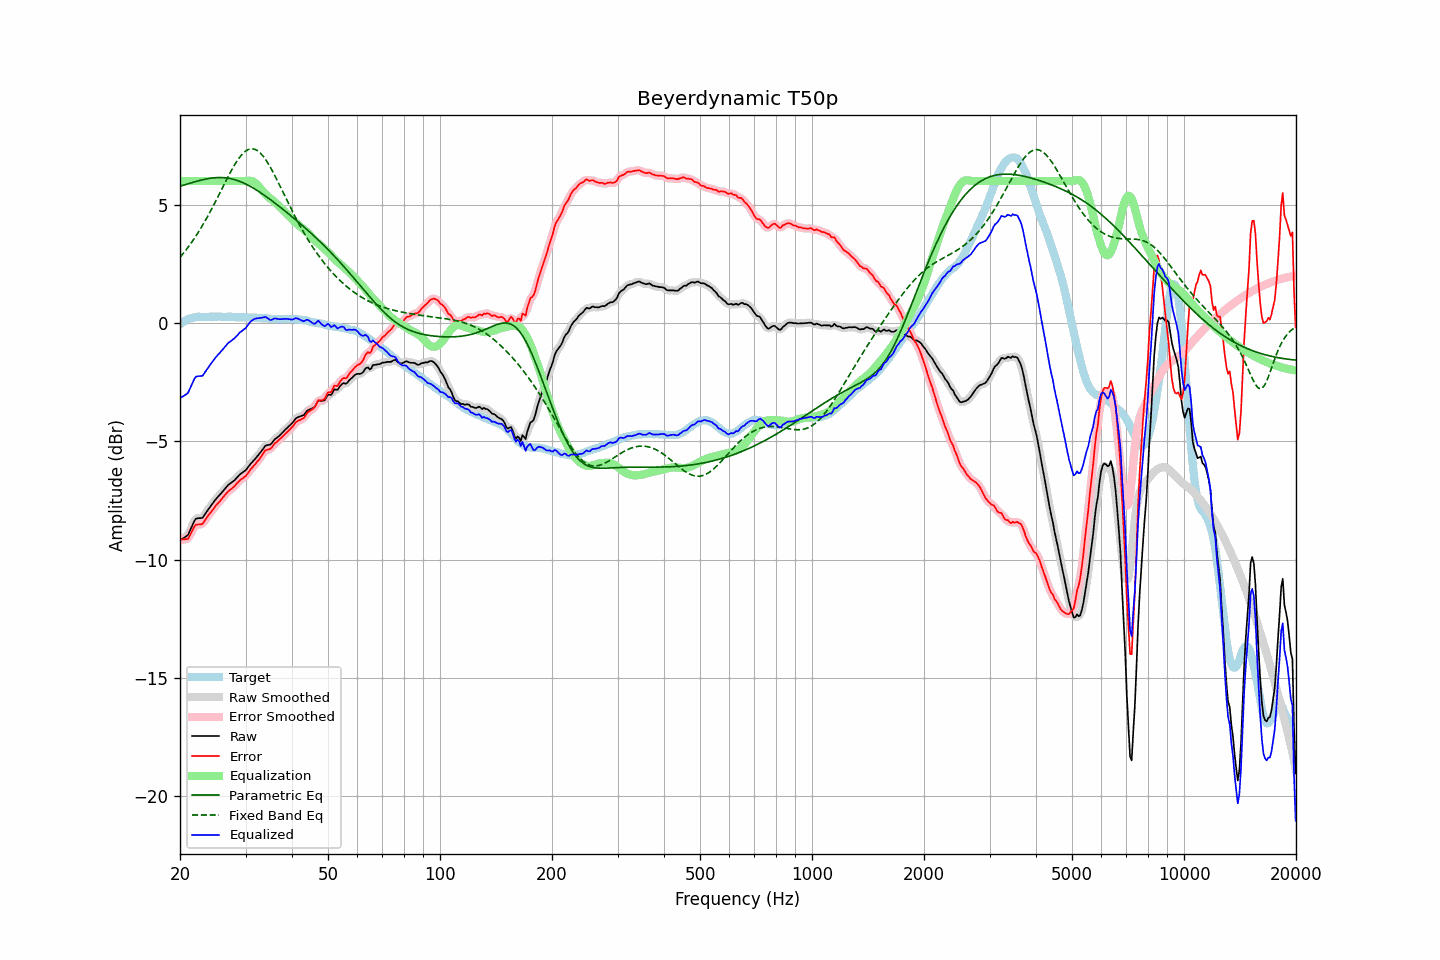

Source data for this figure (header and first rows):
frequency, raw, error, smoothed, error_smoothed, equalization, parametric_eq, fixed_band_eq, equalized_raw, equalized_smoothed, target
20.00, -9.17, -9.12, -9.16, -9.11, 6.00, 5.78, 2.78, -3.17, -3.16, -0.05
20.20, -9.13, -9.13, -9.14, -9.14, 6.00, 5.80, 2.86, -3.13, -3.14, 0.00
20.40, -9.09, -9.14, -9.11, -9.15, 6.00, 5.82, 2.94, -3.09, -3.11, 0.05
20.61, -9.05, -9.13, -9.06, -9.15, 6.00, 5.84, 3.03, -3.05, -3.06, 0.08
20.81, -9.00, -9.13, -9.01, -9.13, 6.00, 5.86, 3.11, -3.00, -3.01, 0.13
21.02, -8.95, -9.12, -8.92, -9.08, 6.00, 5.88, 3.20, -2.95, -2.92, 0.17
21.23, -8.80, -8.99, -8.81, -9.00, 6.00, 5.91, 3.29, -2.80, -2.81, 0.19
21.44, -8.65, -8.86, -8.65, -8.86, 6.00, 5.93, 3.39, -2.65, -2.65, 0.21
21.66, -8.50, -8.73, -8.49, -8.71, 6.00, 5.95, 3.48, -2.50, -2.49, 0.23
21.87, -8.35, -8.59, -8.36, -8.61, 6.00, 5.96, 3.58, -2.35, -2.36, 0.24
22.09, -8.26, -8.52, -8.28, -8.53, 6.00, 5.98, 3.69, -2.26, -2.28, 0.26
22.31, -8.25, -8.52, -8.24, -8.50, 6.00, 6.00, 3.79, -2.25, -2.24, 0.27
22.54, -8.24, -8.51, -8.25, -8.51, 6.00, 6.02, 3.90, -2.24, -2.25, 0.26
22.76, -8.24, -8.50, -8.24, -8.50, 6.00, 6.04, 4.01, -2.24, -2.24, 0.26
22.99, -8.23, -8.48, -8.20, -8.46, 6.00, 6.05, 4.12, -2.23, -2.20, 0.25
23.22, -8.13, -8.38, -8.14, -8.39, 6.00, 6.07, 4.24, -2.13, -2.14, 0.25
23.45, -8.03, -8.28, -8.04, -8.29, 6.00, 6.08, 4.36, -2.03, -2.04, 0.25
23.69, -7.93, -8.19, -7.93, -8.19, 6.00, 6.10, 4.48, -1.93, -1.93, 0.26
23.92, -7.83, -8.09, -7.83, -8.10, 6.00, 6.11, 4.61, -1.83, -1.83, 0.26
24.16, -7.74, -8.01, -7.74, -8.01, 6.00, 6.12, 4.73, -1.74, -1.74, 0.27
24.40, -7.65, -7.93, -7.65, -7.92, 6.00, 6.13, 4.86, -1.65, -1.65, 0.28
24.65, -7.56, -7.83, -7.56, -7.83, 6.00, 6.13, 4.99, -1.56, -1.56, 0.27
24.89, -7.47, -7.74, -7.47, -7.74, 6.00, 6.14, 5.12, -1.47, -1.47, 0.27
25.14, -7.39, -7.66, -7.39, -7.66, 6.00, 6.14, 5.26, -1.39, -1.39, 0.27
25.39, -7.31, -7.58, -7.31, -7.58, 6.00, 6.15, 5.39, -1.31, -1.31, 0.27
25.65, -7.24, -7.51, -7.24, -7.51, 6.00, 6.15, 5.53, -1.24, -1.24, 0.27
25.91, -7.16, -7.43, -7.16, -7.43, 6.00, 6.15, 5.66, -1.16, -1.16, 0.26
26.16, -7.08, -7.34, -7.08, -7.34, 6.00, 6.14, 5.80, -1.08, -1.08, 0.26
26.43, -7.00, -7.26, -7.00, -7.26, 6.00, 6.14, 5.93, -1.00, -1.00, 0.26
26.69, -6.92, -7.18, -6.92, -7.18, 6.00, 6.13, 6.07, -0.92, -0.92, 0.26
26.96, -6.84, -7.11, -6.85, -7.12, 6.00, 6.12, 6.20, -0.84, -0.85, 0.27
27.23, -6.79, -7.06, -6.79, -7.06, 6.00, 6.11, 6.33, -0.79, -0.79, 0.27
27.50, -6.74, -7.01, -6.74, -7.00, 6.00, 6.09, 6.45, -0.74, -0.74, 0.27
27.77, -6.69, -6.94, -6.69, -6.95, 6.00, 6.08, 6.57, -0.69, -0.69, 0.25
28.05, -6.64, -6.89, -6.63, -6.88, 6.00, 6.06, 6.69, -0.64, -0.63, 0.25
28.33, -6.56, -6.80, -6.56, -6.81, 6.00, 6.04, 6.80, -0.56, -0.56, 0.24
28.62, -6.49, -6.73, -6.49, -6.73, 6.00, 6.01, 6.90, -0.49, -0.49, 0.24
28.90, -6.41, -6.66, -6.42, -6.66, 6.00, 5.99, 6.99, -0.41, -0.42, 0.25
29.19, -6.36, -6.60, -6.36, -6.60, 6.00, 5.96, 7.08, -0.36, -0.36, 0.24
29.48, -6.31, -6.56, -6.31, -6.56, 6.00, 5.93, 7.15, -0.31, -0.31, 0.25
29.78, -6.26, -6.50, -6.26, -6.51, 6.00, 5.90, 7.22, -0.26, -0.26, 0.24
30.08, -6.21, -6.46, -6.20, -6.45, 6.01, 5.87, 7.27, -0.20, -0.19, 0.25
30.38, -6.12, -6.36, -6.12, -6.36, 6.02, 5.84, 7.32, -0.11, -0.11, 0.24
30.68, -6.03, -6.27, -6.04, -6.27, 6.02, 5.80, 7.34, -0.02, -0.02, 0.24
30.99, -5.94, -6.18, -5.95, -6.18, 6.01, 5.77, 7.36, 0.07, 0.06, 0.23
31.30, -5.87, -6.10, -5.87, -6.10, 5.99, 5.73, 7.36, 0.12, 0.12, 0.23
31.61, -5.79, -6.02, -5.79, -6.02, 5.96, 5.69, 7.35, 0.17, 0.16, 0.23
31.93, -5.72, -5.95, -5.72, -5.94, 5.91, 5.65, 7.33, 0.19, 0.19, 0.23
32.24, -5.64, -5.86, -5.64, -5.86, 5.84, 5.60, 7.29, 0.20, 0.20, 0.22
32.57, -5.56, -5.78, -5.56, -5.78, 5.77, 5.56, 7.24, 0.21, 0.21, 0.22
32.89, -5.47, -5.69, -5.47, -5.69, 5.69, 5.51, 7.18, 0.22, 0.22, 0.22
33.22, -5.38, -5.59, -5.38, -5.59, 5.61, 5.47, 7.11, 0.23, 0.23, 0.21
33.55, -5.29, -5.49, -5.28, -5.49, 5.53, 5.42, 7.03, 0.24, 0.25, 0.21
33.89, -5.19, -5.38, -5.21, -5.41, 5.45, 5.37, 6.93, 0.26, 0.24, 0.19
34.23, -5.16, -5.36, -5.17, -5.36, 5.39, 5.33, 6.83, 0.23, 0.22, 0.20
34.57, -5.15, -5.34, -5.15, -5.34, 5.33, 5.28, 6.72, 0.18, 0.18, 0.19
34.92, -5.14, -5.32, -5.13, -5.31, 5.27, 5.23, 6.61, 0.13, 0.14, 0.18
35.27, -5.08, -5.26, -5.07, -5.25, 5.22, 5.18, 6.48, 0.14, 0.15, 0.18
35.62, -4.99, -5.17, -5.00, -5.18, 5.16, 5.12, 6.36, 0.17, 0.17, 0.18
35.97, -4.91, -5.08, -4.92, -5.10, 5.11, 5.07, 6.23, 0.20, 0.19, 0.17
... 635 more rows
